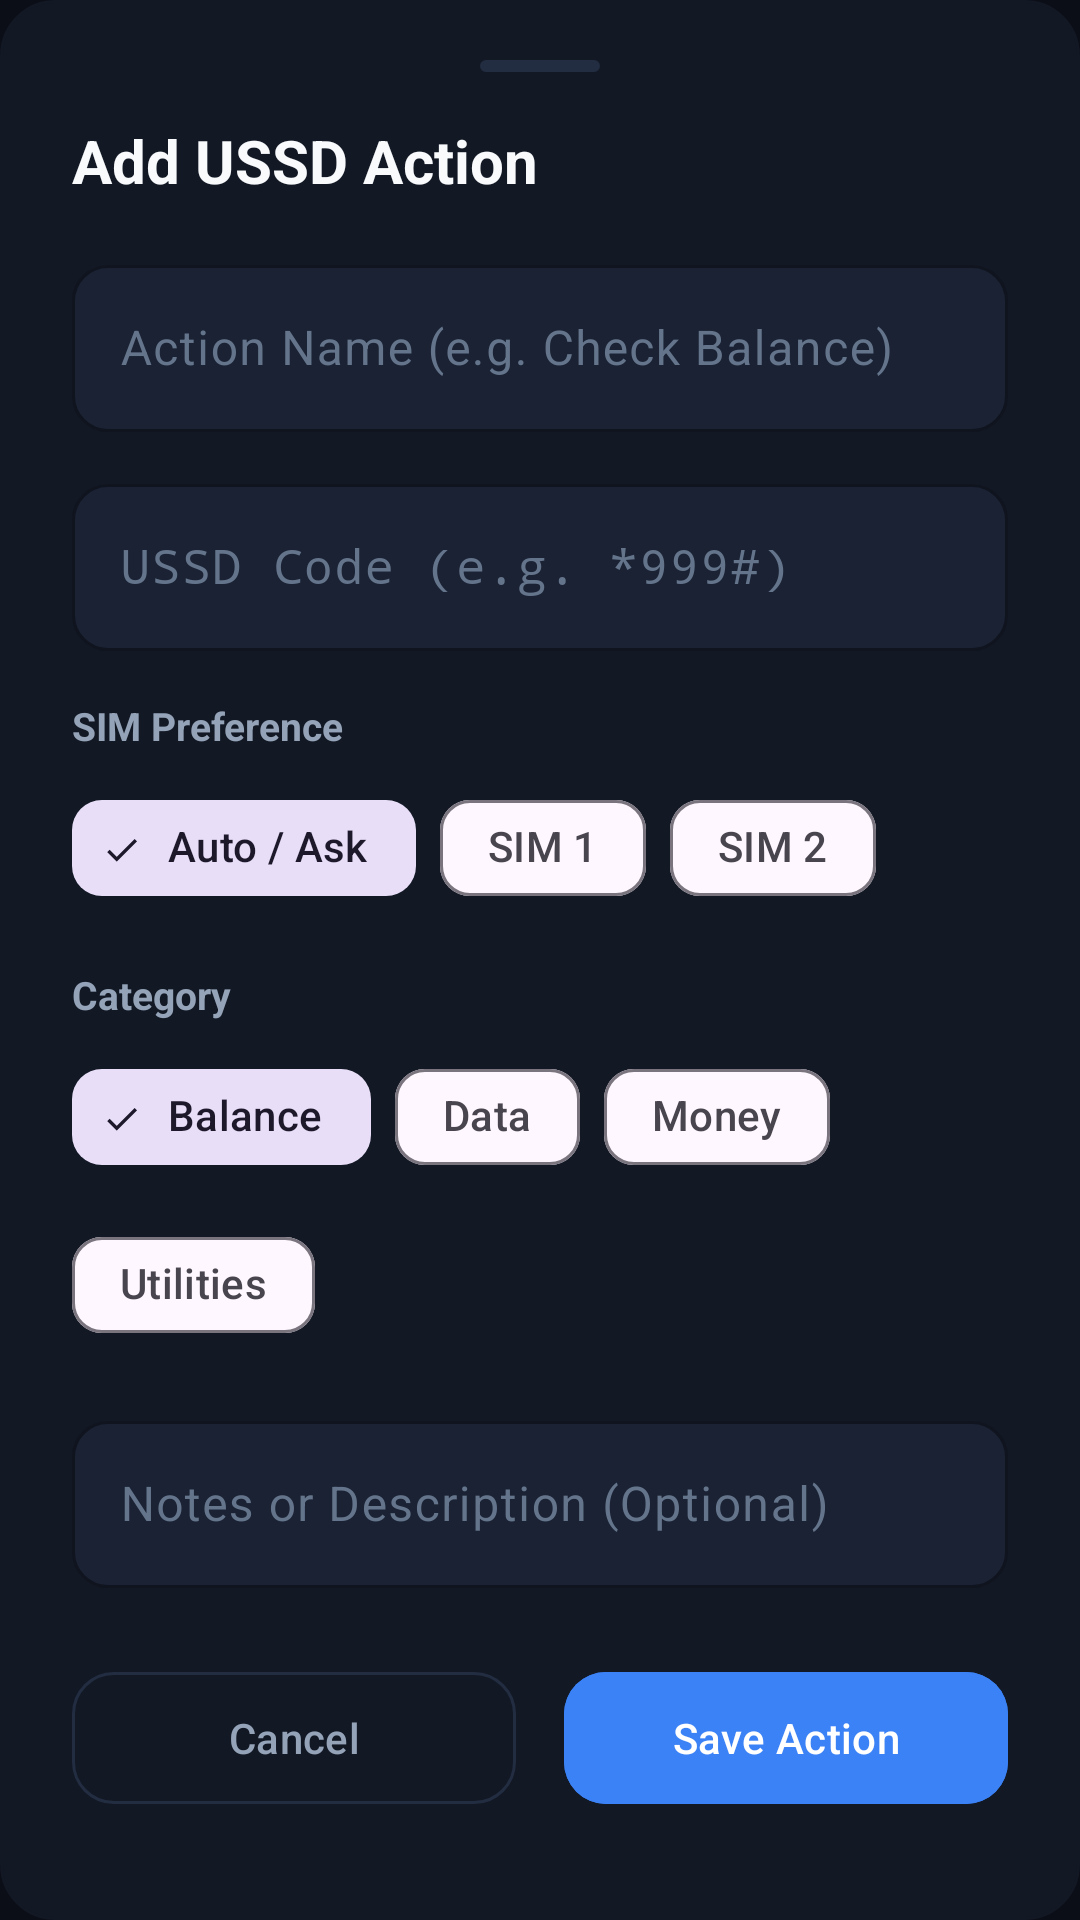

Produce the Android XML layout that renders to this screen, including the resource entries it uses.
<!-- AndroidManifest.xml: application theme Theme.UssdHelper -->
<!-- res/layout/dialog_add_edit_action.xml -->
<?xml version="1.0" encoding="utf-8"?>
<LinearLayout xmlns:android="http://schemas.android.com/apk/res/android"
    xmlns:app="http://schemas.android.com/apk/res-auto"
    android:layout_width="match_parent"
    android:layout_height="wrap_content"
    android:orientation="vertical"
    android:background="@drawable/bg_card_elevated"
    android:backgroundTint="@color/surface_card"
    android:paddingStart="24dp"
    android:paddingEnd="24dp"
    android:paddingTop="20dp"
    android:paddingBottom="32dp">

    
    <View
        android:layout_width="40dp"
        android:layout_height="4dp"
        android:layout_gravity="center_horizontal"
        android:background="@drawable/bg_code_chip"
        android:backgroundTint="@color/surface_border"
        android:layout_marginBottom="16dp" />

    
    <TextView
        android:id="@+id/tvDialogTitle"
        android:layout_width="match_parent"
        android:layout_height="wrap_content"
        android:text="Add USSD Action"
        android:textColor="@color/text_primary"
        android:textSize="20sp"
        android:textStyle="bold"
        android:layout_marginBottom="16dp" />

    
    <com.google.android.material.textfield.TextInputLayout
        android:layout_width="match_parent"
        android:layout_height="wrap_content"
        android:hint="Action Name (e.g. Check Balance)"
        android:textColorHint="@color/text_tertiary"
        app:boxStrokeColor="@color/primary_blue"
        app:boxBackgroundColor="@color/surface_card_elevated"
        app:boxCornerRadiusTopStart="12dp"
        app:boxCornerRadiusTopEnd="12dp"
        app:boxCornerRadiusBottomStart="12dp"
        app:boxCornerRadiusBottomEnd="12dp"
        android:layout_marginBottom="12dp">

        <com.google.android.material.textfield.TextInputEditText
            android:id="@+id/etActionTitle"
            android:layout_width="match_parent"
            android:layout_height="wrap_content"
            android:textColor="@color/text_primary"
            android:inputType="textCapSentences"
            android:maxLines="1" />
    </com.google.android.material.textfield.TextInputLayout>

    
    <com.google.android.material.textfield.TextInputLayout
        android:layout_width="match_parent"
        android:layout_height="wrap_content"
        android:hint="USSD Code (e.g. *999#)"
        android:textColorHint="@color/text_tertiary"
        app:boxStrokeColor="@color/primary_blue"
        app:boxBackgroundColor="@color/surface_card_elevated"
        app:boxCornerRadiusTopStart="12dp"
        app:boxCornerRadiusTopEnd="12dp"
        app:boxCornerRadiusBottomStart="12dp"
        app:boxCornerRadiusBottomEnd="12dp"
        android:layout_marginBottom="16dp">

        <com.google.android.material.textfield.TextInputEditText
            android:id="@+id/etActionCode"
            android:layout_width="match_parent"
            android:layout_height="wrap_content"
            android:textColor="@color/text_primary"
            android:fontFamily="monospace"
            android:inputType="phone"
            android:maxLines="1" />
    </com.google.android.material.textfield.TextInputLayout>

    
    <TextView
        android:layout_width="match_parent"
        android:layout_height="wrap_content"
        android:text="SIM Preference"
        android:textColor="@color/text_secondary"
        android:textSize="13sp"
        android:textStyle="bold"
        android:layout_marginBottom="8dp" />

    <com.google.android.material.chip.ChipGroup
        android:id="@+id/chipGroupSim"
        android:layout_width="match_parent"
        android:layout_height="wrap_content"
        app:singleSelection="true"
        app:selectionRequired="true"
        android:layout_marginBottom="16dp">

        <com.google.android.material.chip.Chip
            android:id="@+id/chipSimAuto"
            style="@style/Widget.Material3.Chip.Filter"
            android:layout_width="wrap_content"
            android:layout_height="wrap_content"
            android:text="Auto / Ask"
            android:checked="true"
            app:chipCornerRadius="10dp" />

        <com.google.android.material.chip.Chip
            android:id="@+id/chipSim1"
            style="@style/Widget.Material3.Chip.Filter"
            android:layout_width="wrap_content"
            android:layout_height="wrap_content"
            android:text="SIM 1"
            app:chipCornerRadius="10dp" />

        <com.google.android.material.chip.Chip
            android:id="@+id/chipSim2"
            style="@style/Widget.Material3.Chip.Filter"
            android:layout_width="wrap_content"
            android:layout_height="wrap_content"
            android:text="SIM 2"
            app:chipCornerRadius="10dp" />
    </com.google.android.material.chip.ChipGroup>

    
    <TextView
        android:layout_width="match_parent"
        android:layout_height="wrap_content"
        android:text="Category"
        android:textColor="@color/text_secondary"
        android:textSize="13sp"
        android:textStyle="bold"
        android:layout_marginBottom="8dp" />

    <com.google.android.material.chip.ChipGroup
        android:id="@+id/chipGroupCategory"
        android:layout_width="match_parent"
        android:layout_height="wrap_content"
        app:singleSelection="true"
        app:selectionRequired="true"
        android:layout_marginBottom="16dp">

        <com.google.android.material.chip.Chip
            android:id="@+id/chipCatBalance"
            style="@style/Widget.Material3.Chip.Filter"
            android:layout_width="wrap_content"
            android:layout_height="wrap_content"
            android:text="Balance"
            android:checked="true"
            app:chipCornerRadius="10dp" />

        <com.google.android.material.chip.Chip
            android:id="@+id/chipCatData"
            style="@style/Widget.Material3.Chip.Filter"
            android:layout_width="wrap_content"
            android:layout_height="wrap_content"
            android:text="Data"
            app:chipCornerRadius="10dp" />

        <com.google.android.material.chip.Chip
            android:id="@+id/chipCatMoney"
            style="@style/Widget.Material3.Chip.Filter"
            android:layout_width="wrap_content"
            android:layout_height="wrap_content"
            android:text="Money"
            app:chipCornerRadius="10dp" />

        <com.google.android.material.chip.Chip
            android:id="@+id/chipCatUtilities"
            style="@style/Widget.Material3.Chip.Filter"
            android:layout_width="wrap_content"
            android:layout_height="wrap_content"
            android:text="Utilities"
            app:chipCornerRadius="10dp" />
    </com.google.android.material.chip.ChipGroup>

    
    <com.google.android.material.textfield.TextInputLayout
        android:layout_width="match_parent"
        android:layout_height="wrap_content"
        android:hint="Notes or Description (Optional)"
        android:textColorHint="@color/text_tertiary"
        app:boxStrokeColor="@color/primary_blue"
        app:boxBackgroundColor="@color/surface_card_elevated"
        app:boxCornerRadiusTopStart="12dp"
        app:boxCornerRadiusTopEnd="12dp"
        app:boxCornerRadiusBottomStart="12dp"
        app:boxCornerRadiusBottomEnd="12dp"
        android:layout_marginBottom="24dp">

        <com.google.android.material.textfield.TextInputEditText
            android:id="@+id/etActionDesc"
            android:layout_width="match_parent"
            android:layout_height="wrap_content"
            android:textColor="@color/text_primary"
            android:inputType="text"
            android:maxLines="2" />
    </com.google.android.material.textfield.TextInputLayout>

    
    <LinearLayout
        android:layout_width="match_parent"
        android:layout_height="wrap_content"
        android:orientation="horizontal">

        <com.google.android.material.button.MaterialButton
            android:id="@+id/btnCancelDialog"
            style="@style/Widget.Material3.Button.OutlinedButton"
            android:layout_width="0dp"
            android:layout_height="52dp"
            android:layout_weight="1"
            android:layout_marginEnd="8dp"
            android:text="Cancel"
            android:textColor="@color/text_secondary"
            app:strokeColor="@color/surface_border"
            app:cornerRadius="14dp" />

        <com.google.android.material.button.MaterialButton
            android:id="@+id/btnSaveAction"
            android:layout_width="0dp"
            android:layout_height="52dp"
            android:layout_weight="1"
            android:layout_marginStart="8dp"
            android:text="Save Action"
            android:textColor="@color/white"
            android:backgroundTint="@color/primary_blue"
            app:cornerRadius="14dp" />
    </LinearLayout>

</LinearLayout>
<!-- resources referenced by this layout -->
<resources>
  <color name="primary_blue">#3B82F6</color>
  <color name="surface_border">#232D42</color>
  <color name="surface_card">#121824</color>
  <color name="surface_card_elevated">#1A2234</color>
  <color name="text_primary">#F8FAFC</color>
  <color name="text_secondary">#94A3B8</color>
  <color name="text_tertiary">#64748B</color>
  <color name="white">#FFFFFFFF</color>
  <!-- drawable bg_card_elevated (drawable) -->
  <?xml version="1.0" encoding="utf-8"?>
  <shape xmlns:android="http://schemas.android.com/apk/res/android"
      android:shape="rectangle">
      <solid android:color="@color/surface_card" />
      <corners android:radius="18dp" />
      <stroke
          android:width="1dp"
          android:color="@color/surface_border" />
  </shape>
  <!-- drawable bg_code_chip (drawable) -->
  <?xml version="1.0" encoding="utf-8"?>
  <shape xmlns:android="http://schemas.android.com/apk/res/android"
      android:shape="rectangle">
      <solid android:color="@color/surface_card_elevated" />
      <corners android:radius="8dp" />
      <stroke
          android:width="1dp"
          android:color="@color/surface_border" />
  </shape>
  <style name="Theme.UssdHelper" parent="Base.Theme.UssdHelper" />
  <style name="Base.Theme.UssdHelper" parent="Theme.Material3.DayNight.NoActionBar">
          <item name="android:statusBarColor">#0C0E17</item>
          <item name="android:windowLightStatusBar" tools:targetApi="m">false</item>
          <item name="android:navigationBarColor">#0C0E17</item>
          <item name="android:windowBackground">#0C0E17</item>
          <item name="buttonStyle">@style/CustomAppButton</item>
      </style>
  <style name="CustomAppButton" parent="Widget.Material3.Button">
          <item name="backgroundTint">@null</item>
          <item name="android:backgroundTint">@null</item>
          <item name="android:stateListAnimator">@null</item>
      </style>
</resources>
